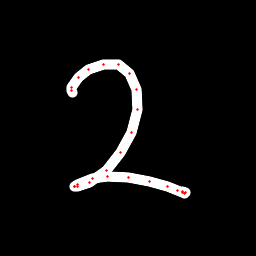

Source data for this figure (header and first rows):
x, y, hover, eod
72.45, 92.04, 0.0, 0.0
71.09, 90.18, 0.0, 0.0
71.19, 87.22, 0.0, 0.0
78.01, 77.61, 0.0, 0.0
88.26, 69.56, 0.0, 0.0
103.4, 64.25, 0.0, 0.0
118.4, 64.72, 0.0, 0.0
129.7, 73.08, 0.0, 0.0
136.7, 89.19, 0.0, 0.0
137.3, 109.9, 0.0, 0.0
131.1, 132.1, 0.0, 0.0
120.7, 152.9, 0.0, 0.0
106.3, 170.7, 0.0, 0.0
89.9, 182.9, 0.0, 0.0
77.95, 186.9, 0.0, 0.0
74.36, 186.9, 0.0, 0.0
74.28, 186.2, 0.0, 0.0
77.77, 184.4, 0.0, 0.0
92.07, 178.8, 0.0, 0.0
107, 176.7, 0.0, 0.0
128.8, 177.9, 0.0, 0.0
150, 181.7, 0.0, 0.0
167.5, 186.9, 0.0, 0.0
177.9, 190.6, 0.0, 0.0
182.9, 192.1, 0.0, 0.0
184.8, 193, 0.0, 0.0
185.1, 192.8, 0.0, 0.0
182.7, 191.1, 0.0, 1.0
